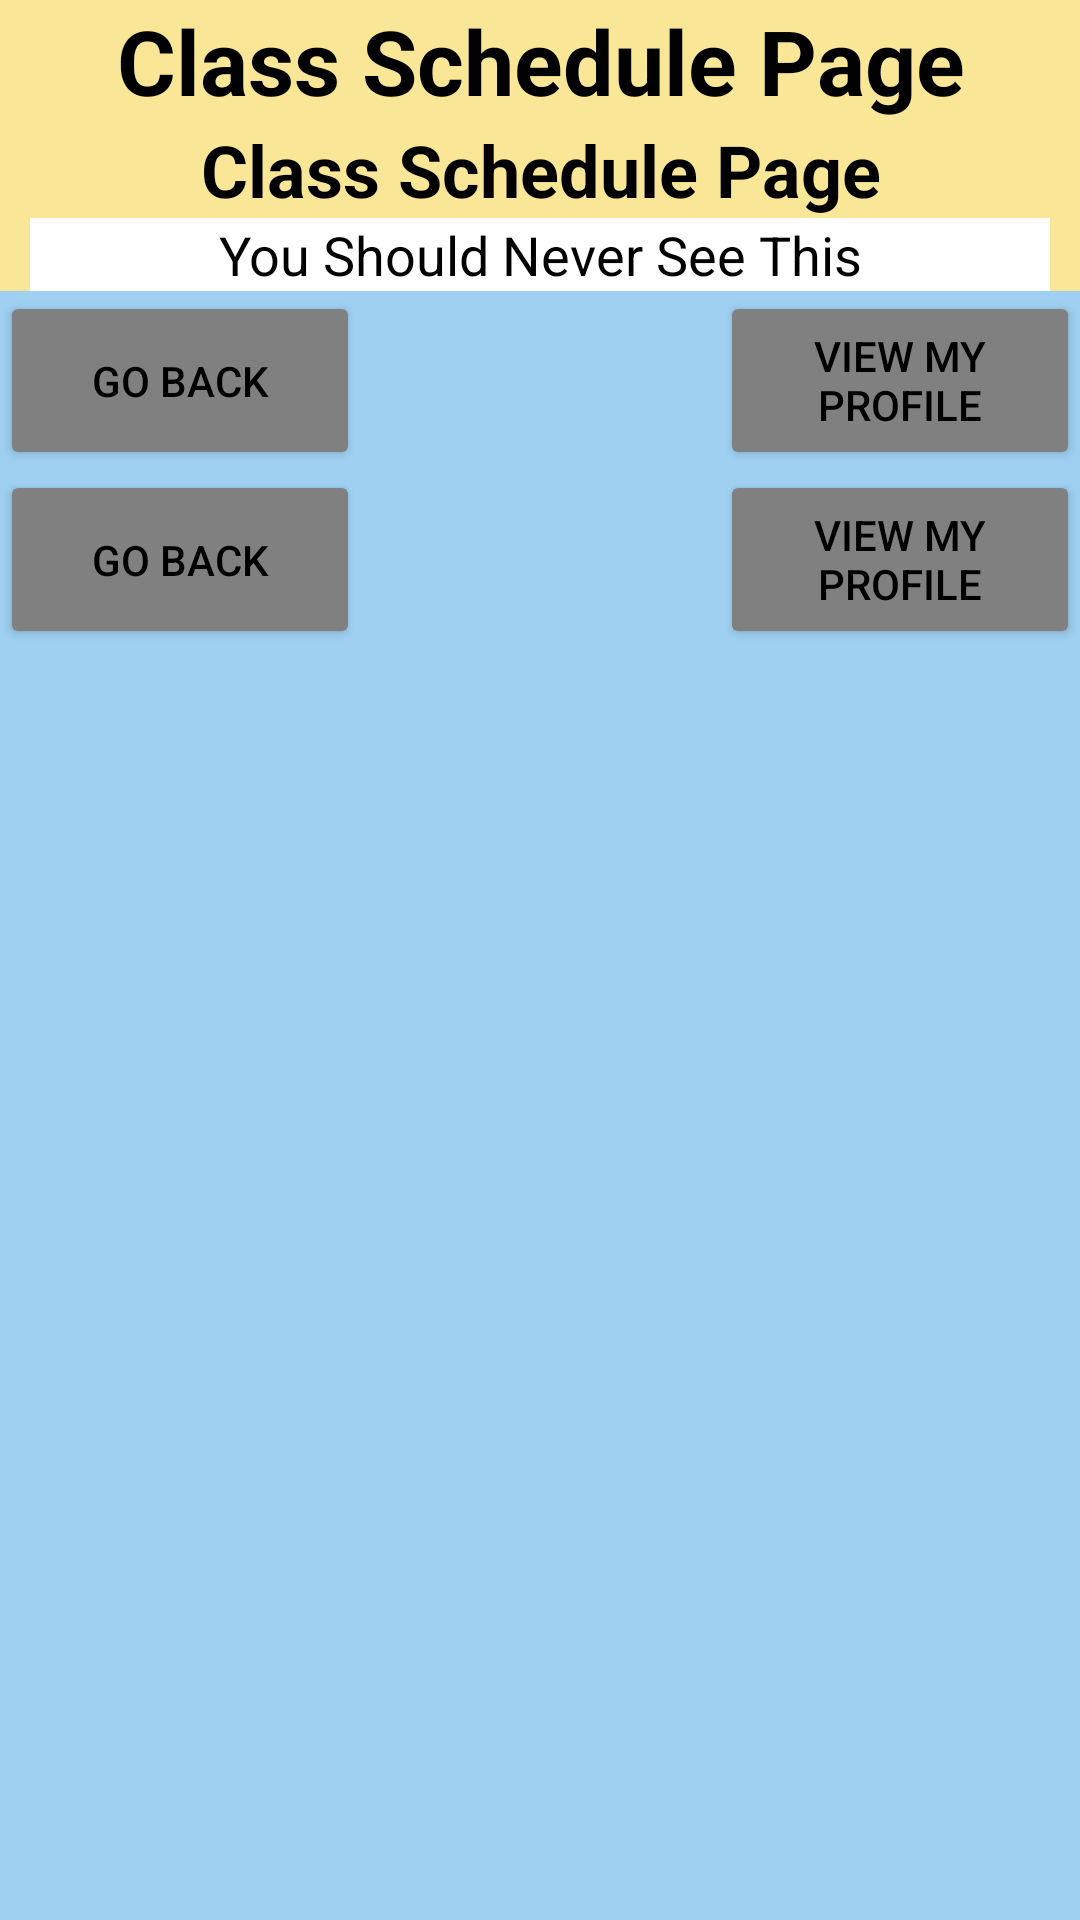

Android layout source for this screen:
<!-- AndroidManifest.xml: application theme AppTheme -->
<!-- res/layout/activity_speech.xml -->
<?xml version="1.0" encoding="utf-8"?>
<LinearLayout xmlns:android="http://schemas.android.com/apk/res/android"
    android:layout_width="match_parent"
    android:layout_height="match_parent"
    android:background="@color/BlueSea"
    android:orientation="vertical">

    <LinearLayout
        android:layout_width="match_parent"
        android:layout_height="wrap_content"
        android:background="@color/GoldSky"
        android:orientation="vertical">

        <TextView
            android:id="@+id/SpeechTV_Header"
            android:layout_width="match_parent"
            android:layout_height="wrap_content"
            android:text="@string/ScheduleHeader"
            android:textAlignment="center"
            android:textColor="@android:color/black"
            android:textSize="30sp"
            android:textStyle="bold" />

        <TextView
            android:id="@+id/SpeechTV_Timer"
            android:layout_width="match_parent"
            android:layout_height="wrap_content"
            android:text="@string/ScheduleHeader"
            android:textAlignment="center"
            android:textColor="@android:color/black"
            android:textSize="24sp"
            android:textStyle="bold" />

        <ScrollView
            android:layout_width="match_parent"
            android:layout_height="match_parent">

            <LinearLayout
                android:layout_width="match_parent"
                android:layout_height="wrap_content"
                android:orientation="vertical">

                <TextView
                    android:id="@+id/SpeechTV_Speech"
                    android:layout_width="match_parent"
                    android:layout_height="wrap_content"
                    android:layout_marginLeft="10sp"
                    android:layout_marginRight="10sp"
                    android:background="@color/white"
                    android:text="@string/Default"
                    android:textAlignment="center"
                    android:textColor="@android:color/black"
                    android:textSize="18sp" />
            </LinearLayout>
        </ScrollView>

    </LinearLayout>

    <LinearLayout
        android:layout_width="match_parent"
        android:layout_height="match_parent"
        android:orientation="vertical">

        <LinearLayout
            android:id="@+id/SpeechLL_TimerOff"
            android:layout_width="match_parent"
            android:layout_height="wrap_content"
            android:layout_alignParentBottom="true"
            android:orientation="horizontal">

            <Button
                android:id="@+id/SpeechB_GoBack"
                android:layout_width="match_parent"
                android:layout_height="match_parent"
                android:layout_weight="1"
                android:backgroundTint="@color/GrayRock"
                android:text="@string/ButtonGoBack"
                android:textColor="@android:color/black" />

            <Space
                android:layout_width="match_parent"
                android:layout_height="match_parent"
                android:layout_weight="1" />

            <Button
                android:id="@+id/SpeechB_Profile"
                android:layout_width="match_parent"
                android:layout_height="match_parent"
                android:layout_weight="1"
                android:backgroundTint="@color/GrayRock"
                android:text="@string/HomeButtonMyProfile"
                android:textColor="@android:color/black" />

        </LinearLayout>

        <LinearLayout
            android:id="@+id/SpeechLL_TimerOn"
            android:layout_width="match_parent"
            android:layout_height="wrap_content"
            android:layout_alignParentBottom="true"
            android:orientation="horizontal">

            <Button
                android:id="@+id/SpeechB_StopTimer"
                android:layout_width="match_parent"
                android:layout_height="match_parent"
                android:layout_weight="1"
                android:backgroundTint="@color/GrayRock"
                android:text="@string/ButtonGoBack"
                android:textColor="@android:color/black" />

            <Space
                android:layout_width="match_parent"
                android:layout_height="match_parent"
                android:layout_weight="1" />

            <Button
                android:id="@+id/SpeechB_ResetTimer"
                android:layout_width="match_parent"
                android:layout_height="match_parent"
                android:layout_weight="1"
                android:backgroundTint="@color/GrayRock"
                android:text="@string/HomeButtonMyProfile"
                android:textColor="@android:color/black" />

        </LinearLayout>

    </LinearLayout>
</LinearLayout>
<!-- resources referenced by this layout -->
<resources>
  <color name="BlueSea">#9fd0f2</color>
  <color name="GoldSky">#f9e797</color>
  <color name="GrayRock">#808080</color>
  <color name="white">#ffffff</color>
  <string name="ButtonGoBack">Go Back</string>
  <string name="Default">You Should Never See This</string>
  <string name="HomeButtonMyProfile">View My Profile</string>
  <string name="ScheduleHeader">Class Schedule Page</string>
  <style name="AppTheme" parent="Theme.AppCompat.Light.NoActionBar">
          
          <item name="colorPrimary">@color/colorPrimary</item>
          <item name="colorPrimaryDark">@color/colorPrimaryDark</item>
          <item name="colorAccent">@color/colorAccent</item>
      </style>
  <color name="colorPrimary">#9fd0f2</color>
  <color name="colorPrimaryDark">#808080</color>
  <color name="colorAccent">#ee6e08</color>
</resources>
